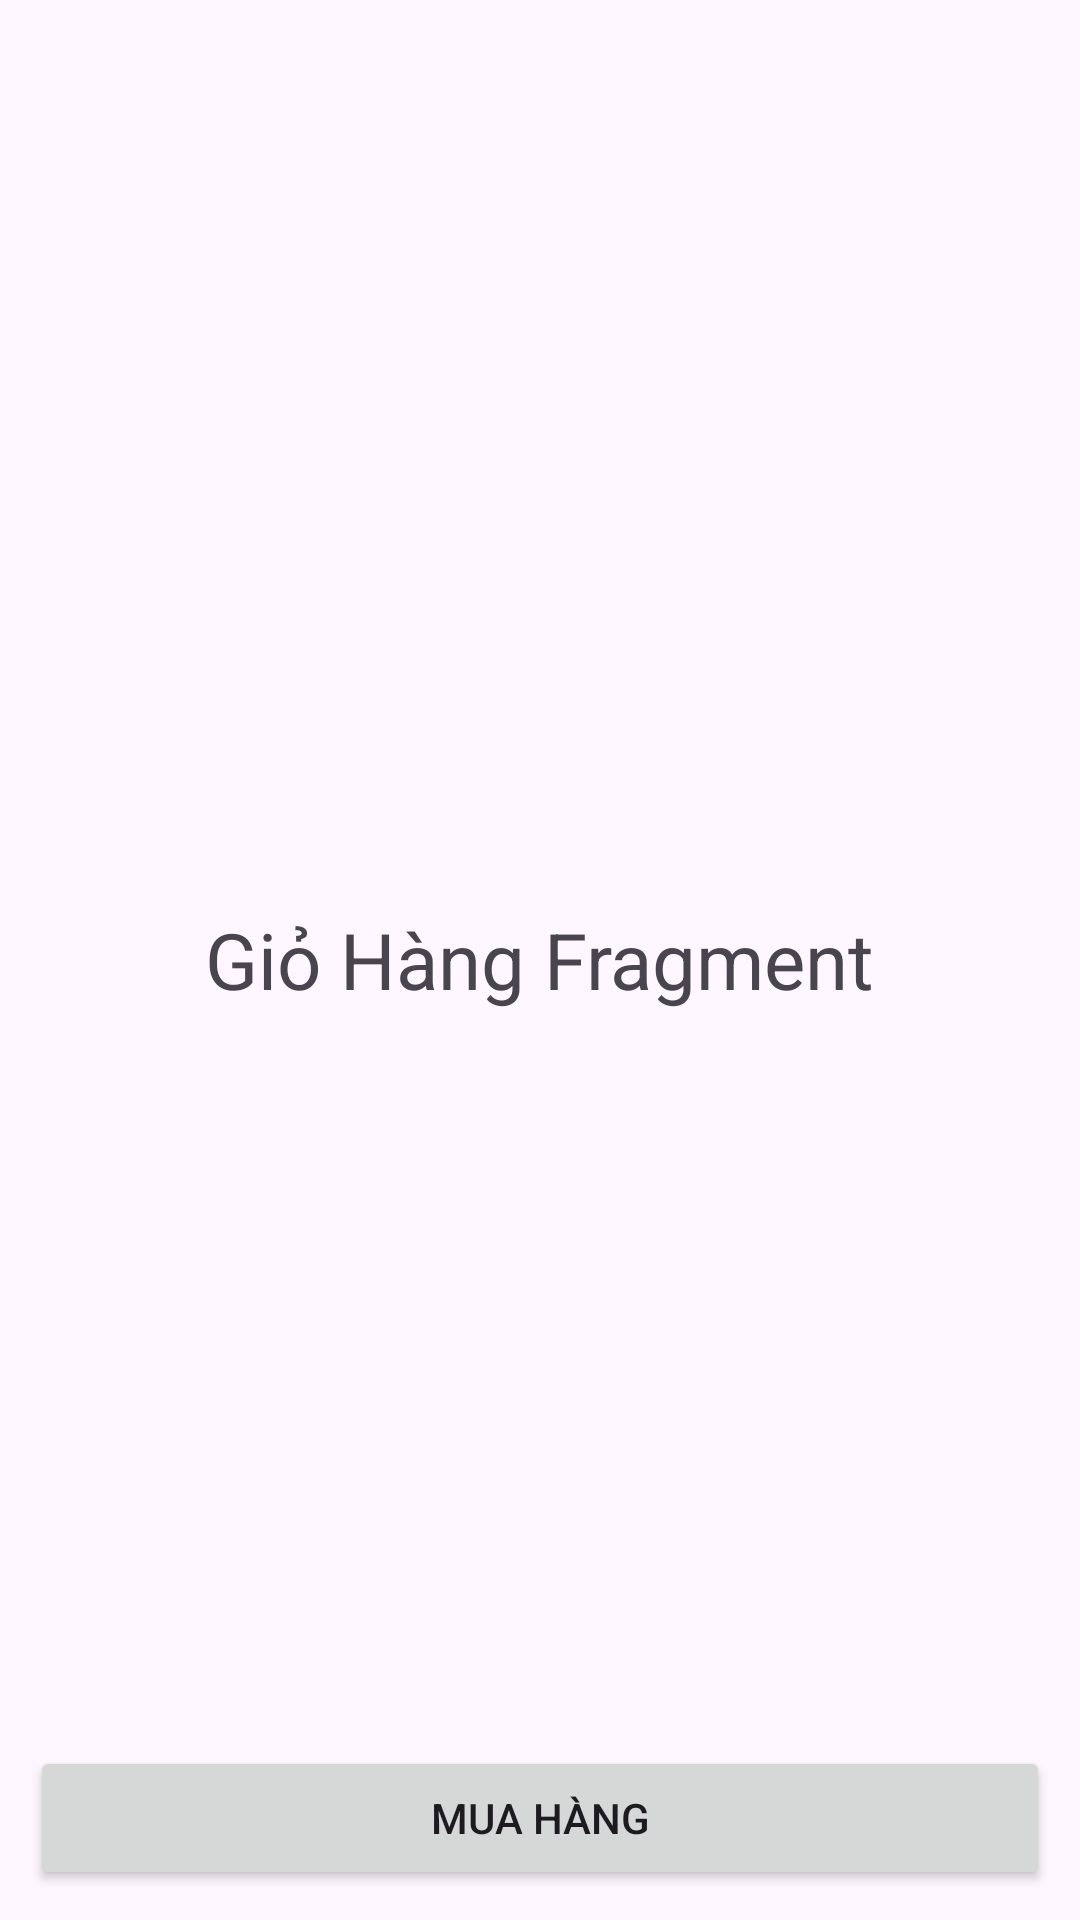

Produce the Android XML layout that renders to this screen, including the resource entries it uses.
<!-- AndroidManifest.xml: application theme Theme.DUAN1_NHOM5 -->
<!-- res/layout/fragment_cart.xml -->
<?xml version="1.0" encoding="utf-8"?>
<FrameLayout xmlns:android="http://schemas.android.com/apk/res/android"
    xmlns:tools="http://schemas.android.com/tools"
    android:layout_width="match_parent"
    android:layout_height="match_parent"
    tools:context=".frag.CartFragment">

    
    <TextView
        android:layout_width="wrap_content"
        android:layout_height="wrap_content"
        android:text="Giỏ Hàng Fragment"
        android:textSize="26dp"
        android:layout_gravity="center"
        />

    <Button
        android:id="@+id/btn_MH"
        android:layout_width="match_parent"
        android:layout_height="wrap_content"
        android:text="Mua Hàng"
        android:layout_margin="10dp"
        android:layout_gravity="bottom"
        />

</FrameLayout>
<!-- resources referenced by this layout -->
<resources>
  <style name="Theme.DUAN1_NHOM5" parent="Base.Theme.DUAN1_NHOM5" />
  <style name="Base.Theme.DUAN1_NHOM5" parent="Theme.Material3.DayNight.NoActionBar">
          
          
      </style>
</resources>
